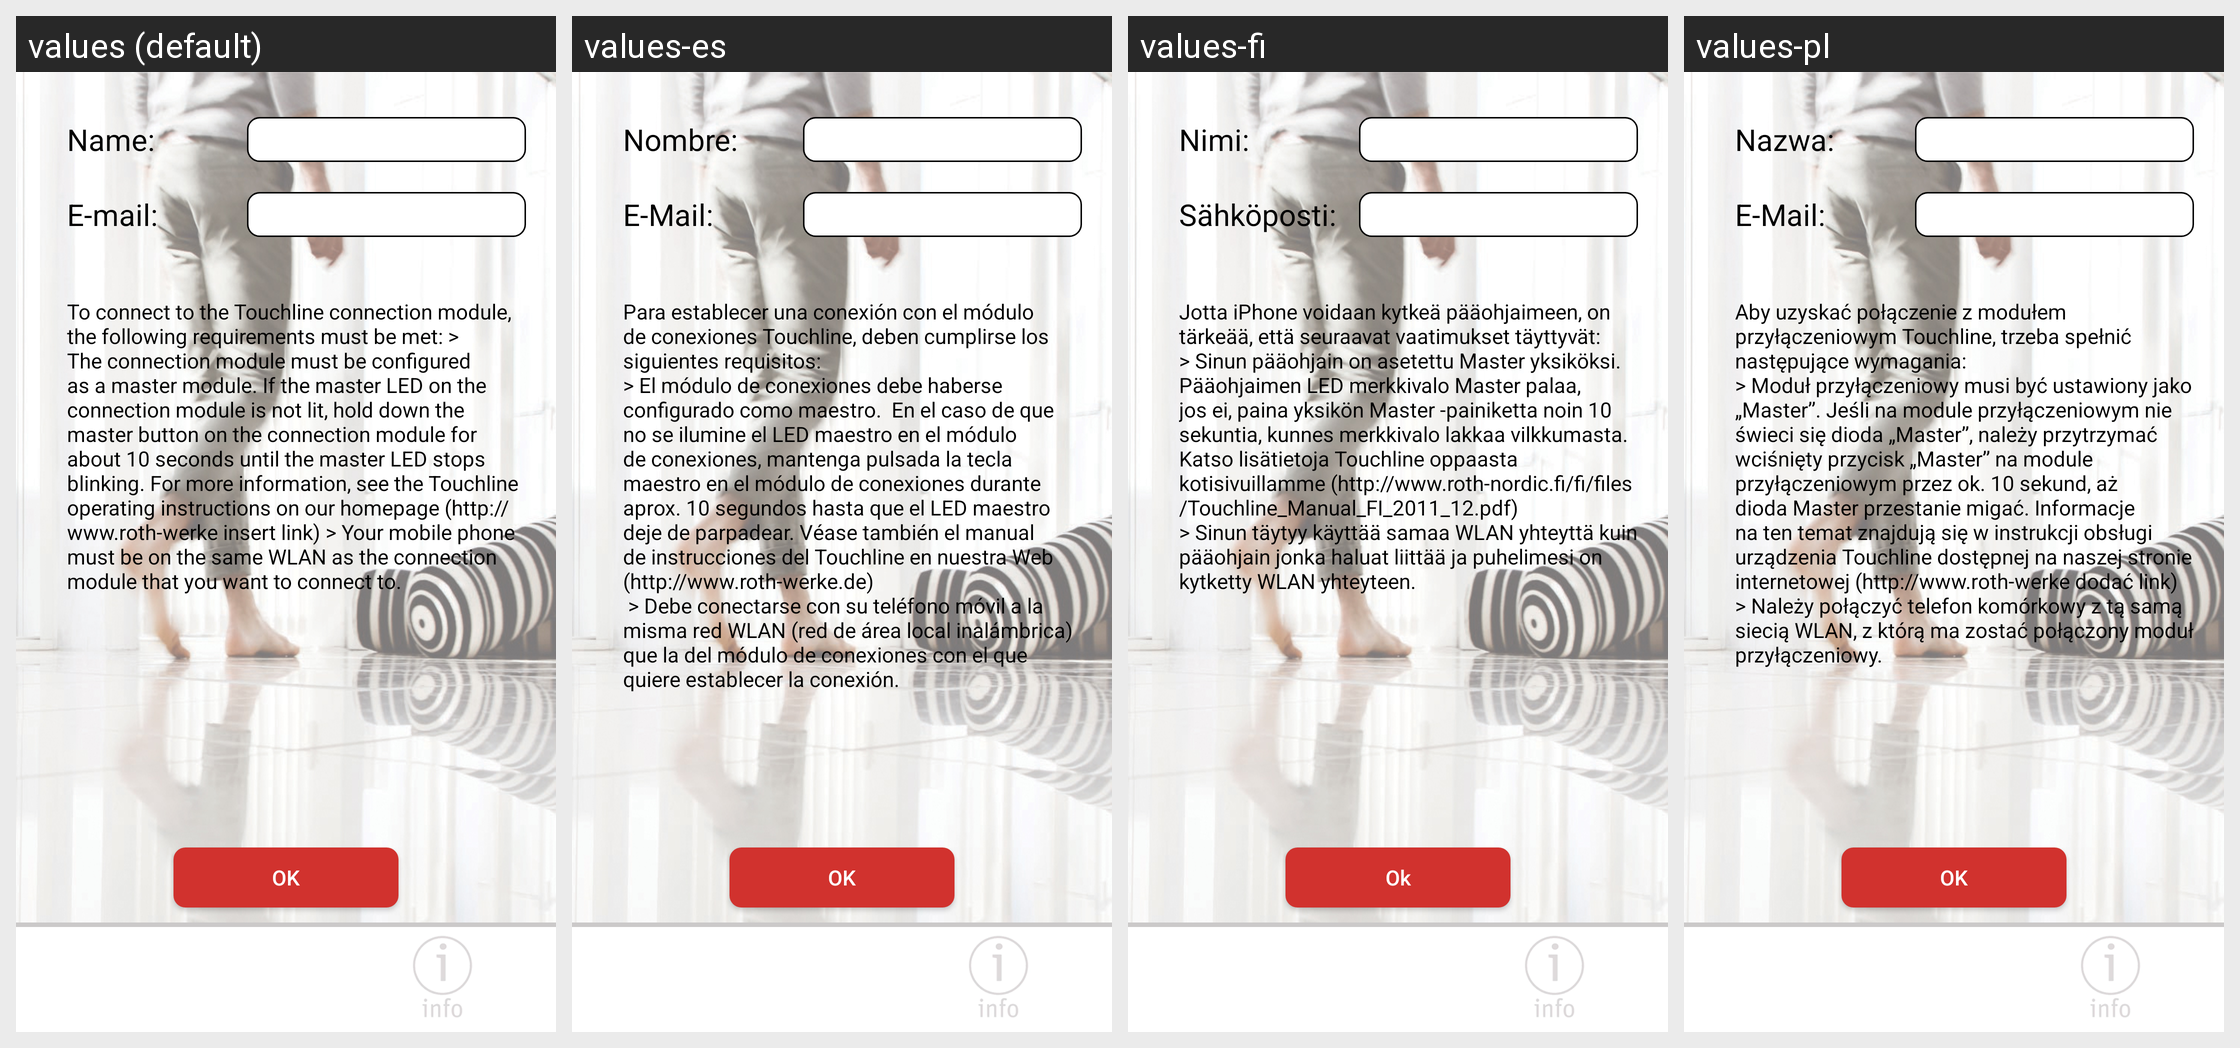

For this localized Android screen grid, give each drawn string resource with its value in every locale shown.
Android screen res/layout/activity_user_setup.xml rendered under 4 locales, left to right: values (default), values-es, values-fi, values-pl. Device: Nexus 5 (rendered at 1080×1920; each locale shown at half size, 540×960, under a caption strip naming it); theme AppTheme.
Other locales in the repository, not shown: values-da, values-de, values-fr, values-nl, values-no, values-pt, values-ro, values-sv.
Strings drawn on this screen, with the default value and each locale's value (text and hints the layout hard-codes, and strings that could not be matched under every locale, appear in the picture but are not listed):

name
  values: Name:
  values-es: Nombre:
  values-fi: Nimi:
  values-pl: Nazwa:

email
  values: E-mail:
  values-es: E-Mail:
  values-fi: Sähköposti:
  values-pl: E-Mail:

login_help
  values: To connect to the Touchline connection module, the following requirements must be met: > The connection module must be configured as a master module. If the master LED on the connection module is not lit, hold down the master button on the connection module for about 10 seconds until the master LED stops blinking. For more information, see the Touchline operating instructions on our homepage …[clipped]
  values-es: Para establecer una conexión con el módulo de conexiones Touchline, deben cumplirse los siguientes requisitos:
      > El módulo de conexiones debe haberse configurado como maestro.  En el caso de que no se ilumine el LED maestro en el módulo de conexiones, mantenga pulsada la tecla maestro en el módulo de conexiones durante aprox. 10 segundos hasta que el LED maestro deje de parpadear. Véase también …[clipped]
  values-fi: Jotta iPhone voidaan kytkeä pääohjaimeen, on tärkeää, että seuraavat vaatimukset täyttyvät:
      > Sinun pääohjain on asetettu Master yksiköksi.  Pääohjaimen LED merkkivalo Master palaa, jos ei, paina yksikön Master -painiketta noin 10 sekuntia, kunnes merkkivalo lakkaa vilkkumasta. Katso lisätietoja Touchline oppaasta kotisivuillamme …[clipped]
  values-pl: Aby uzyskać połączenie z modułem przyłączeniowym Touchline, trzeba spełnić następujące wymagania:
      > Moduł przyłączeniowy musi być ustawiony jako „Master”. Jeśli na module przyłączeniowym nie świeci się dioda „Master”, należy przytrzymać wciśnięty przycisk „Master” na module przyłączeniowym przez ok. 10 sekund, aż dioda Master przestanie migać. Informacje na ten temat znajdują się w instrukcji …[clipped]

ok
  values: OK
  values-es: OK
  values-fi: Ok
  values-pl: OK
